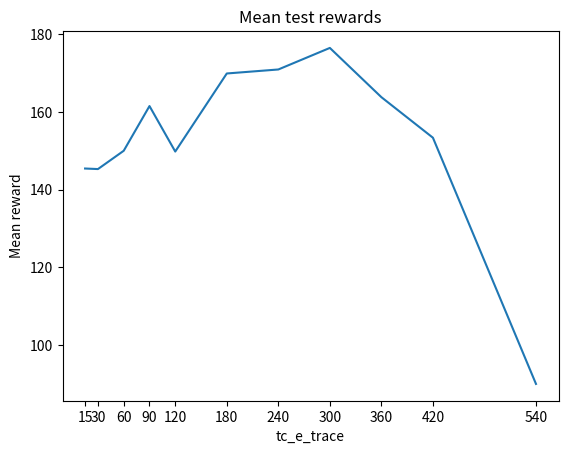
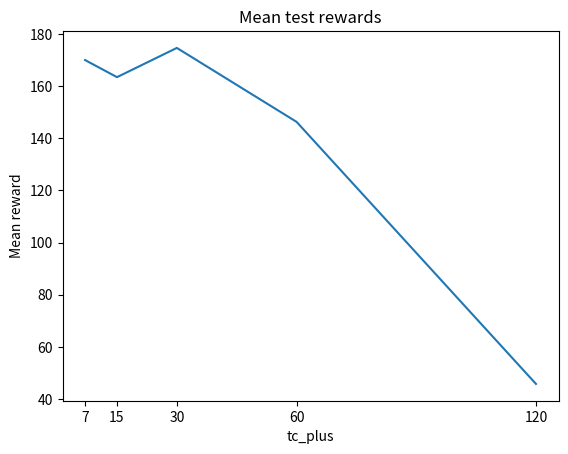
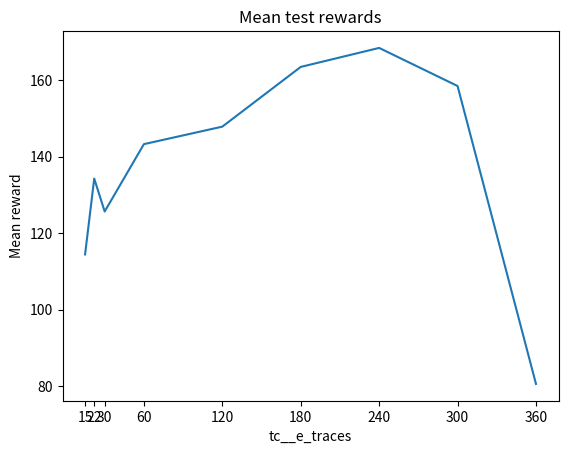

Write the Python code that produced these figures, in order.
# -*- coding: utf-8 -*-
"""
Created on Tue Nov  7 22:46:42 2023

[redacted]
"""

import numpy as np
import matplotlib.pyplot as plt

# given tc_plus = tc_minus = 7, time = 15
# varying tc_e_trace from 15 to 540 

tc_e_traces = np.array([15, 30, 60, 90, 120, 180, 240, 300, 360, 420, 540])
mean_rewards = np.array([145.47, 145.33, 150.04, 161.55, 149.84, 169.94, 170.97, 
                         176.52, 163.84, 153.4, 90.01])

plt.figure()
plt.plot(tc_e_traces, mean_rewards)
plt.title("Mean test rewards")
plt.xlabel("tc_e_trace")
plt.ylabel("Mean reward")
plt.xticks(tc_e_traces)
plt.show()

#given tc_e_trace = 180, time = 15
# varying tc_plus from to 15 to 120

tc_pluses = np.array([7, 15, 30, 60, 120])
mean_rewards_plus = np.array([169.94, 163.39, 174.59, 146.26, 45.84])

plt.figure()
plt.plot(tc_pluses, mean_rewards_plus)
plt.title("Mean test rewards")
plt.xlabel("tc_plus")
plt.ylabel("Mean reward")
plt.xticks(tc_pluses)
plt.show()

# given tc_plus = 15, time = 15
# varying tc_e_trace from 15 to 720 

tc_e_traces_15 = np.array([15, 22, 30, 60, 120, 180, 240, 300, 360])
mean_rewards_15 = np.array([114.45, 134.24, 125.65, 143.23,
                            147.8, 163.39, 168.35, 158.41, 80.64])

plt.figure()
plt.plot(tc_e_traces_15, mean_rewards_15)
plt.title("Mean test rewards")
plt.xlabel("tc__e_traces")
plt.ylabel("Mean reward")
plt.xticks(tc_e_traces_15)
plt.show()